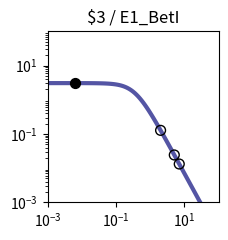

Write the Python code that produced this figure. (Note: this script raises an exception after producing the figure.)
import matplotlib.pyplot as plt
import matplotlib.ticker as ticker
import numpy as np

fig, ax = plt.subplots(figsize=(2.5,2.5))

plt.xlim(1.000000e-03, 1.000000e+02)
plt.ylim(1.000000e-03, 1.000000e+02)

x = np.array([1.000000e-03,1.122018e-03,1.258925e-03,1.412538e-03,1.584893e-03,1.778279e-03,1.995262e-03,2.238721e-03,2.511886e-03,2.818383e-03,3.162278e-03,3.548134e-03,3.981072e-03,4.466836e-03,5.011872e-03,5.623413e-03,6.309573e-03,7.079458e-03,7.943282e-03,8.912509e-03,1.000000e-02,1.122018e-02,1.258925e-02,1.412538e-02,1.584893e-02,1.778279e-02,1.995262e-02,2.238721e-02,2.511886e-02,2.818383e-02,3.162278e-02,3.548134e-02,3.981072e-02,4.466836e-02,5.011872e-02,5.623413e-02,6.309573e-02,7.079458e-02,7.943282e-02,8.912509e-02,1.000000e-01,1.122018e-01,1.258925e-01,1.412538e-01,1.584893e-01,1.778279e-01,1.995262e-01,2.238721e-01,2.511886e-01,2.818383e-01,3.162278e-01,3.548134e-01,3.981072e-01,4.466836e-01,5.011872e-01,5.623413e-01,6.309573e-01,7.079458e-01,7.943282e-01,8.912509e-01,1.000000e+00,1.122018e+00,1.258925e+00,1.412538e+00,1.584893e+00,1.778279e+00,1.995262e+00,2.238721e+00,2.511886e+00,2.818383e+00,3.162278e+00,3.548134e+00,3.981072e+00,4.466836e+00,5.011872e+00,5.623413e+00,6.309573e+00,7.079458e+00,7.943282e+00,8.912509e+00,1.000000e+01,1.122018e+01,1.258925e+01,1.412538e+01,1.584893e+01,1.778279e+01,1.995262e+01,2.238721e+01,2.511886e+01,2.818383e+01,3.162278e+01,3.548134e+01,3.981072e+01,4.466836e+01,5.011872e+01,5.623413e+01,6.309573e+01,7.079458e+01,7.943282e+01,8.912509e+01,1.000000e+02,])
y = np.array([3.064938e+00,3.064923e+00,3.064905e+00,3.064883e+00,3.064855e+00,3.064821e+00,3.064779e+00,3.064727e+00,3.064663e+00,3.064584e+00,3.064486e+00,3.064366e+00,3.064217e+00,3.064033e+00,3.063806e+00,3.063525e+00,3.063179e+00,3.062752e+00,3.062224e+00,3.061572e+00,3.060768e+00,3.059776e+00,3.058551e+00,3.057039e+00,3.055175e+00,3.052876e+00,3.050041e+00,3.046548e+00,3.042245e+00,3.036947e+00,3.030430e+00,3.022421e+00,3.012588e+00,3.000533e+00,2.985777e+00,2.967755e+00,2.945795e+00,2.919121e+00,2.886839e+00,2.847944e+00,2.801333e+00,2.745835e+00,2.680259e+00,2.603476e+00,2.514515e+00,2.412703e+00,2.297807e+00,2.170178e+00,2.030873e+00,1.881706e+00,1.725216e+00,1.564534e+00,1.403144e+00,1.244593e+00,1.092183e+00,9.487108e-01,8.162870e-01,6.962659e-01,5.892676e-01,4.952741e-01,4.137677e-01,3.438797e-01,2.845294e-01,2.345395e-01,1.927237e-01,1.579471e-01,1.291638e-01,1.054355e-01,8.593860e-02,6.996184e-02,5.689857e-02,4.623681e-02,3.754794e-02,3.047541e-02,2.472418e-02,2.005113e-02,1.625660e-02,1.317705e-02,1.067883e-02,8.652897e-03,7.010433e-03,5.679157e-03,4.600309e-03,3.726156e-03,3.017946e-03,2.444234e-03,1.979515e-03,1.603106e-03,1.298241e-03,1.051333e-03,8.513706e-04,6.894323e-04,5.582905e-04,4.520904e-04,3.660896e-04,2.964472e-04,2.400520e-04,1.943846e-04,1.574045e-04,1.274592e-04,1.032107e-04,])
c = "#5455a4"

hi_x = np.array([6.400000e-03,])
hi_y = np.array([3.063131e+00,])
lo_x = np.array([2.010400e+00,5.058500e+00,7.062500e+00,])
lo_y = np.array([1.274605e-01,2.431134e-02,1.323485e-02,])

plt.loglog(x,y,lw=3,color=c)
plt.scatter(hi_x,hi_y,marker='o',s=50,color='black',zorder=10)
plt.scatter(lo_x,lo_y,marker='o',s=50,edgecolors='black',color='none',zorder=10)

plt.title("$3 / E1_BetI")

ax.xaxis.set_major_locator(ticker.LogLocator(numticks=3))
ax.yaxis.set_major_locator(ticker.LogLocator(numticks=3))

ax.set_aspect('equal')
plt.tight_layout()

plt.savefig("/home/<user>/output/response_plot_$3_E1_BetI.png", bbox_inches='tight')
